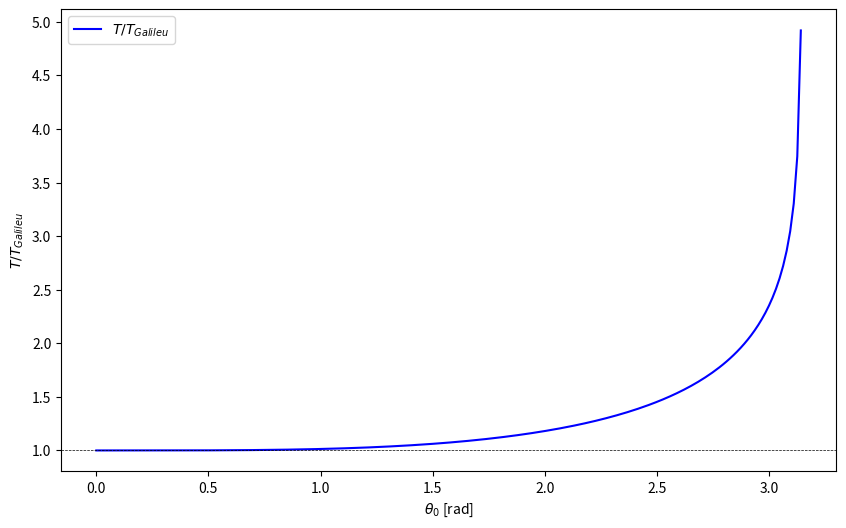

The matplotlib source for this figure:
import numpy as np
import matplotlib.pyplot as plt

# Constantes
l = 1.0
g = 9.81

# Função para calcular o valor da integral usando o método dos trapézios
def trapezoidal_integration(a, b, n, k):
    h = (b - a) / n
    integral = 0.5 * (integrando(a, k) + integrando(b, k))

    for i in range(1, n):
        integral += integrando(a + i * h, k)

    return integral * h

# Função para a integral
def integrando(phi, k):
    term = 1 - k ** 2 * np.sin(phi) ** 2
    if np.isclose(term, 0):     # Evitar divisão por zero
        return 0
    return 1 / np.sqrt(term)


# Função principal para calcular T/TGalileu
def razao_periodos(num_theta_valores):
    theta_valores = np.linspace(0, np.pi, num_theta_valores)
    T_razao = []

    for theta0 in theta_valores:
        k_quadrado = (1 - np.cos(theta0)) / 2
        integral_value = trapezoidal_integration(0, np.pi / 2, 1000, k_quadrado)
        T = 4 * np.sqrt(l / g) * integral_value
        T_Galileu = 2 * np.pi * np.sqrt(l / g)
        T_razao.append(T / T_Galileu)

    return theta_valores, T_razao


# Parâmetros
num_theta_valores = 200
theta_valores, T_razao = razao_periodos(num_theta_valores)

# Tabela com 10 valores de θ0
print("-" * 37)
print(f"| {'θ0 (rad)':^15} | {'T/T_Galileu':^15} |")
print("-" * 37)
# 10 valores igualmente espaçados utilizando fatiamento [inicio:fim:passo]
for theta, razao in zip(theta_valores[::num_theta_valores // 10],
                        T_razao[::num_theta_valores // 10]):
    print(f"| {theta:^15.8f} | {razao:^15.8f} |")
print("-" * 37)

plt.figure(figsize=(10, 6))
plt.plot(theta_valores, T_razao, label='$T/T_{Galileu}$', color='blue')
plt.xlabel('$θ_0$ [rad]')
plt.ylabel('$T/T_{Galileu}$')
plt.axhline(1, color='black', linewidth=0.5, linestyle='--')
plt.legend()
plt.show()
